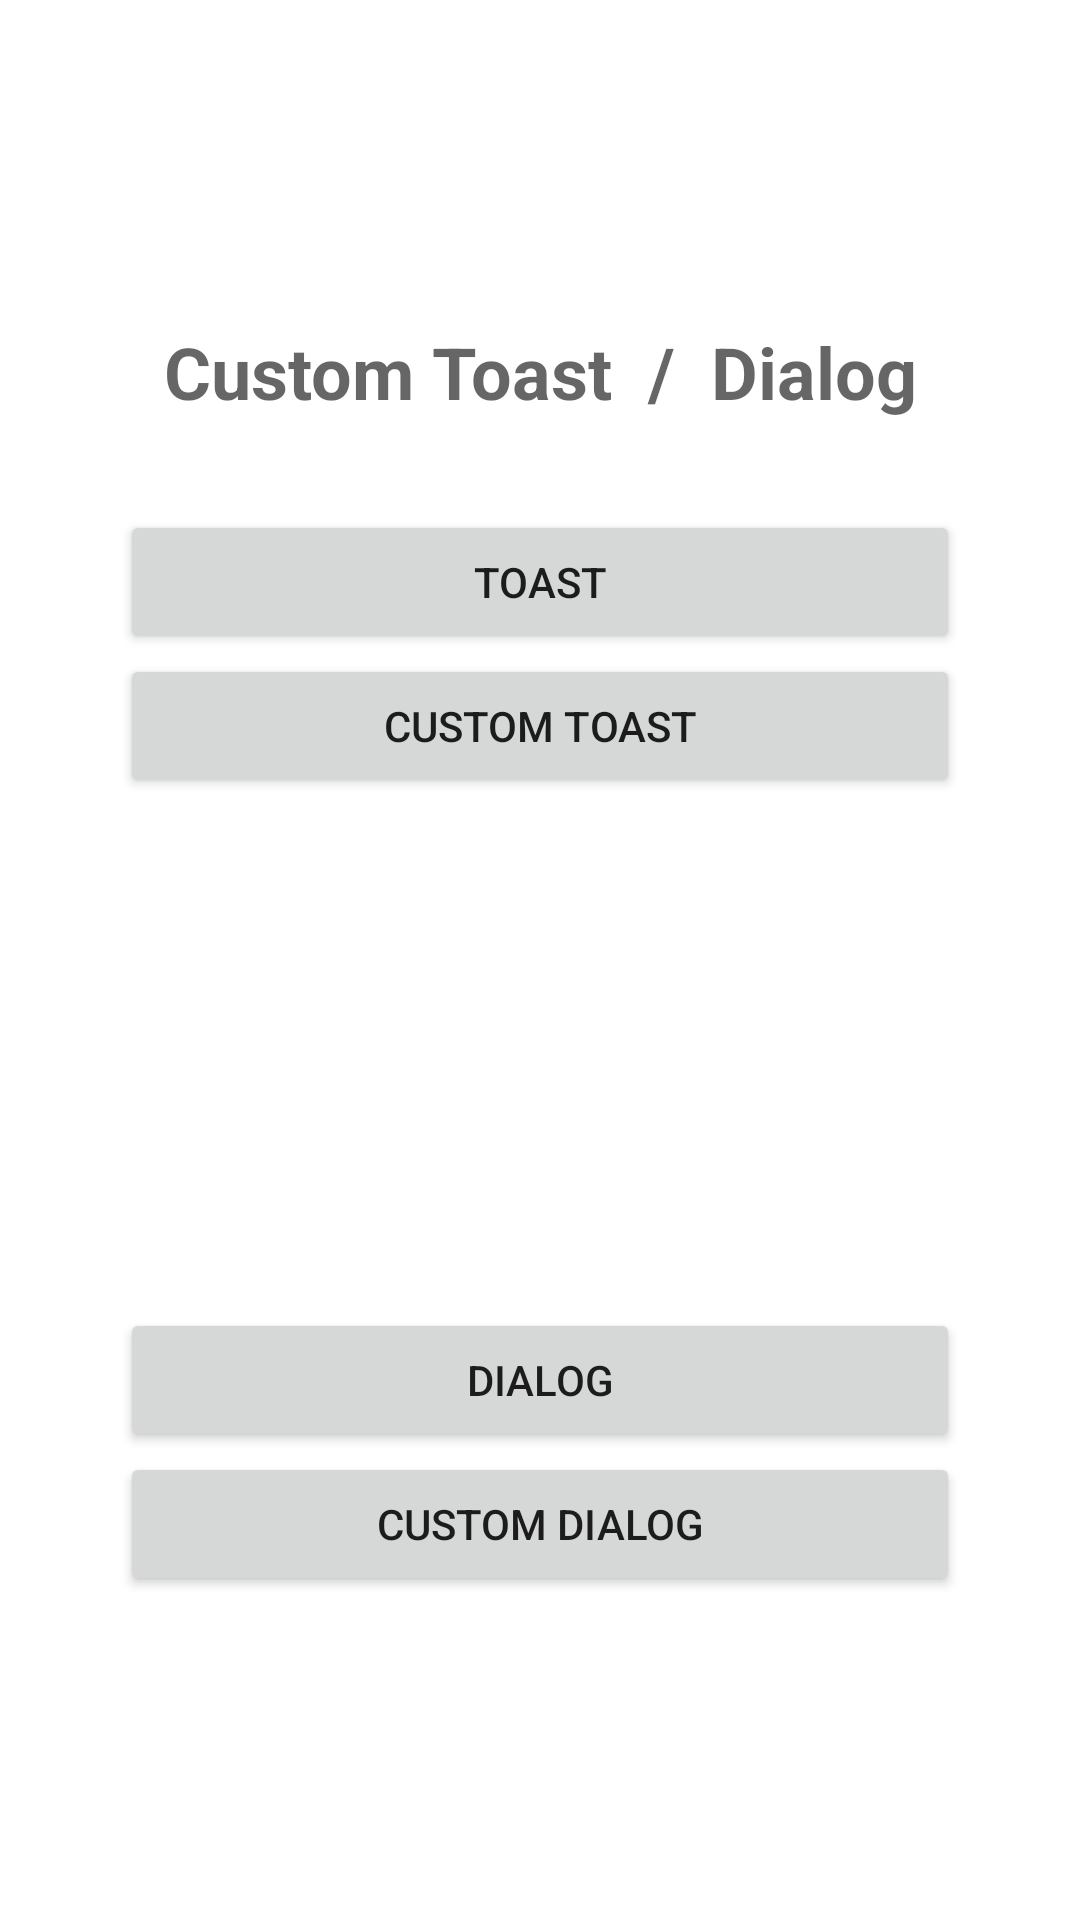

Reconstruct the res/layout file that produces this screen, plus the resources it refers to.
<!-- AndroidManifest.xml: application theme Theme.LoGinPageKt -->
<!-- res/layout/activity_custom_toast.xml -->
<?xml version="1.0" encoding="utf-8"?>
<LinearLayout xmlns:android="http://schemas.android.com/apk/res/android"
    xmlns:app="http://schemas.android.com/apk/res-auto"
    xmlns:tools="http://schemas.android.com/tools"
    android:layout_width="match_parent"
    android:layout_height="match_parent"
    android:gravity="center"
    android:orientation="vertical"
    android:padding="40dp"
    tools:context=".custom_toast">

    <TextView
        android:id="@+id/ctoast_tv"
        android:layout_width="match_parent"
        android:layout_height="wrap_content"
        android:layout_marginBottom="30dp"
        android:gravity="center"
        android:text="Custom Toast  /  Dialog"
        android:textAppearance="@style/TextAppearance.AppCompat.Display1"
        android:textSize="24sp"
        android:textStyle="bold" />

    <Button
        android:id="@+id/bt_toast"
        android:layout_width="match_parent"
        android:layout_height="wrap_content"
        android:text="TOAST" />

    <Button
        android:id="@+id/bt_custom_toast"
        android:layout_width="match_parent"
        android:layout_height="wrap_content"
        android:layout_marginBottom="170dp"
        android:text="CUSTOM TOAST" />

    <Button
        android:id="@+id/bt_dialog"
        android:layout_width="match_parent"
        android:layout_height="wrap_content"
        android:text="DIALOG" />

    <Button
        android:id="@+id/bt_customdialog"
        android:layout_width="match_parent"
        android:layout_height="wrap_content"
        android:text="CUSTOM DIALOG" />
</LinearLayout>
<!-- resources referenced by this layout -->
<resources>
  <style name="Theme.LoGinPageKt" parent="Base.Theme.LoGinPageKt" />
  <style name="Base.Theme.LoGinPageKt" parent="Theme.MaterialComponents.DayNight.DarkActionBar">
          <item name="colorPrimary">#03A9F4</item>
      </style>
</resources>
